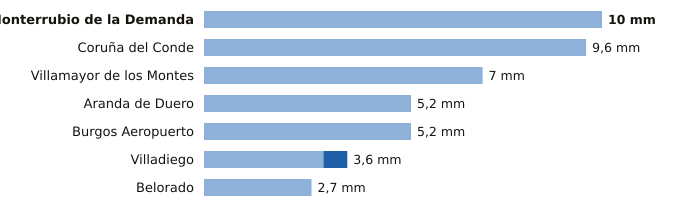

Values plotted in this chart, from the file beside it:
estacion, provincia, indicativo, mm_6_dias_anteriores, mm_hoy, mm_7_dias, horas_de_hoy
Monterrubio de la Demanda, Burgos, 2302N, 10.0, 0.0, 10.0, 3
Coruña del Conde, Burgos, 2106B, 9.6, 0.0, 9.6, 2
Villamayor de los Montes, Burgos, 2311Y, 7.0, 0.0, 7.0, 3
Aranda de Duero, Burgos, 2117D, 5.2, 0.0, 5.2, 3
Burgos Aeropuerto, Burgos, 2331, 5.2, 0.0, 5.2, 3
Villadiego, Burgos, 2285B, 3.0, 0.6, 3.6, 3
Belorado, Burgos, 9111, 2.7, 0.0, 2.7, 3
